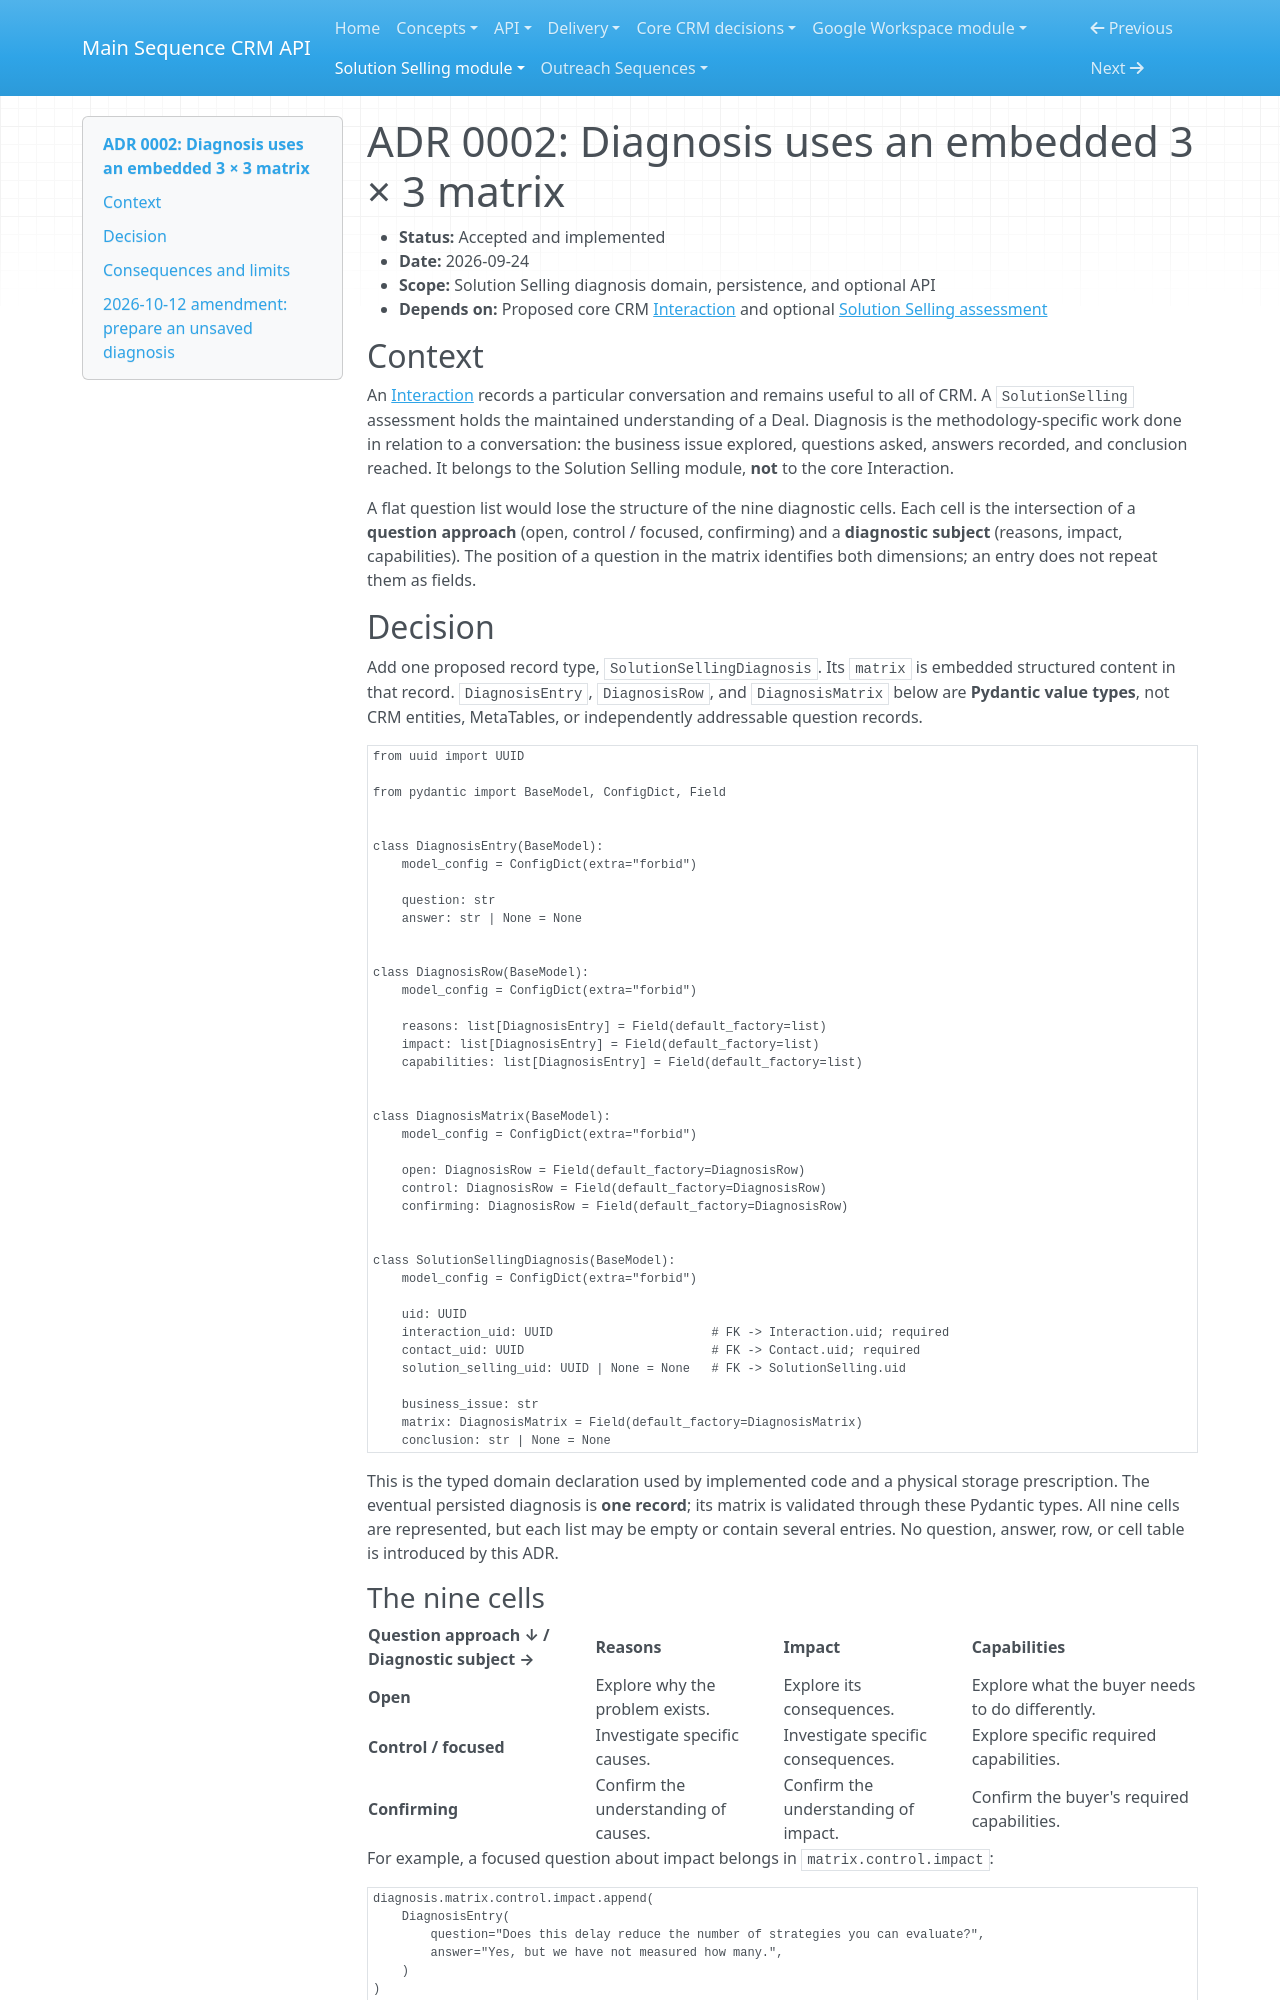

repository: MainSequenceCorp/MainSequenceCRMAPI · page: solution_selling_module/adrs/0002-diagnosis-matrix/index.html · generator: mkdocs

# ADR 0002: Diagnosis uses an embedded 3 × 3 matrix

- **Status:** Accepted and implemented
- **Date:** 2026-09-24
- **Scope:** Solution Selling diagnosis domain, persistence, and optional API
- **Depends on:** Proposed core CRM [Interaction](../../crm_core/adrs/0001-interaction.md) and optional [Solution Selling assessment](0001-simple-assessment-model.md)

## Context

An [Interaction](../../crm_core/adrs/0001-interaction.md) records a particular
conversation and remains useful to all of CRM. A `SolutionSelling` assessment
holds the maintained understanding of a Deal. Diagnosis is the
methodology-specific work done in relation to a conversation: the business
issue explored, questions asked, answers recorded, and conclusion reached.
It belongs to the Solution Selling module, **not** to the core Interaction.

A flat question list would lose the structure of the nine diagnostic cells.
Each cell is the intersection of a **question approach** (open, control /
focused, confirming) and a **diagnostic subject** (reasons, impact,
capabilities). The position of a question in the matrix identifies both
dimensions; an entry does not repeat them as fields.

## Decision

Add one proposed record type, `SolutionSellingDiagnosis`. Its `matrix` is
embedded structured content in that record. `DiagnosisEntry`, `DiagnosisRow`,
and `DiagnosisMatrix` below are **Pydantic value types**, not CRM entities,
MetaTables, or independently addressable question records.

```python
from uuid import UUID

from pydantic import BaseModel, ConfigDict, Field


class DiagnosisEntry(BaseModel):
    model_config = ConfigDict(extra="forbid")

    question: str
    answer: str | None = None


class DiagnosisRow(BaseModel):
    model_config = ConfigDict(extra="forbid")

    reasons: list[DiagnosisEntry] = Field(default_factory=list)
    impact: list[DiagnosisEntry] = Field(default_factory=list)
    capabilities: list[DiagnosisEntry] = Field(default_factory=list)


class DiagnosisMatrix(BaseModel):
    model_config = ConfigDict(extra="forbid")

    open: DiagnosisRow = Field(default_factory=DiagnosisRow)
    control: DiagnosisRow = Field(default_factory=DiagnosisRow)
    confirming: DiagnosisRow = Field(default_factory=DiagnosisRow)


class SolutionSellingDiagnosis(BaseModel):
    model_config = ConfigDict(extra="forbid")

    uid: UUID
    interaction_uid: UUID                      # FK -> Interaction.uid; required
    contact_uid: UUID                          # FK -> Contact.uid; required
    solution_selling_uid: UUID | None = None   # FK -> SolutionSelling.uid

    business_issue: str
    matrix: DiagnosisMatrix = Field(default_factory=DiagnosisMatrix)
    conclusion: str | None = None
```

This is the typed domain declaration used by implemented code and a physical
storage prescription. The eventual persisted diagnosis is **one record**;
its matrix is validated through these Pydantic types. All nine cells are
represented, but each list may be empty or contain several entries. No
question, answer, row, or cell table is introduced by this ADR.

### The nine cells

| Question approach ↓ / Diagnostic subject → | Reasons | Impact | Capabilities |
| --- | --- | --- | --- |
| **Open** | Explore why the problem exists. | Explore its consequences. | Explore what the buyer needs to do differently. |
| **Control / focused** | Investigate specific causes. | Investigate specific consequences. | Explore specific required capabilities. |
| **Confirming** | Confirm the understanding of causes. | Confirm the understanding of impact. | Confirm the buyer's required capabilities. |

For example, a focused question about impact belongs in
`matrix.control.impact`:

```python
diagnosis.matrix.control.impact.append(
    DiagnosisEntry(
        question="Does this delay reduce the number of strategies you can evaluate?",
        answer="Yes, but we have not measured how many.",
    )
)
```

`business_issue` is context for the whole square. `conclusion` records what
the diagnosis established. An unanswered prepared question has `answer=None`;
it is not silently treated as confirmed. Questions and answers remain on
this diagnosis even if the maintained `SolutionSelling` summary changes.
